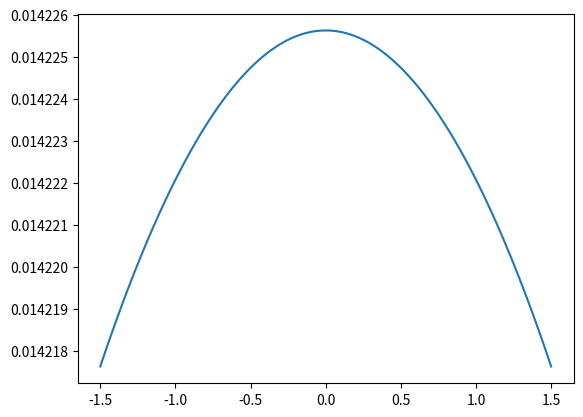

Recreate this plot in Python.
import numpy as np
import matplotlib.pyplot as plt

# Parámetros
N = 1000       # Tamaño de la matriz
sigma = 1      # Varianza de elementos no diagonales

# Generar matriz aleatoria simétrica
A = np.random.normal(0, sigma, (N, N))
A = (A + A.T) / 2  # Hacerla simétrica

# Calcular eigenvalues
eigenvalues = np.linalg.eigvalsh(A)

# Calcular R a partir de la varianza de los eigenvalues
var_lambda = np.var(eigenvalues)
R_estimated = 2 * np.sqrt(var_lambda)

# Calcular R teórico (si se conoce sigma)
R_theoretical = 2 * sigma * np.sqrt(N)

def f(R,x):
    return (2/(np.pi*R**2)) * np.sqrt(R**2-x**2)

print(f"Radio estimado (R) desde eigenvalues: {R_estimated:.2f}")
print(f"Radio teórico (R) desde sigma y N: {R_theoretical:.2f}")

x = np.linspace(-1.5,1.5,100)

plt.figure()

plt.plot(x,f(R_estimated,x))

plt.show()